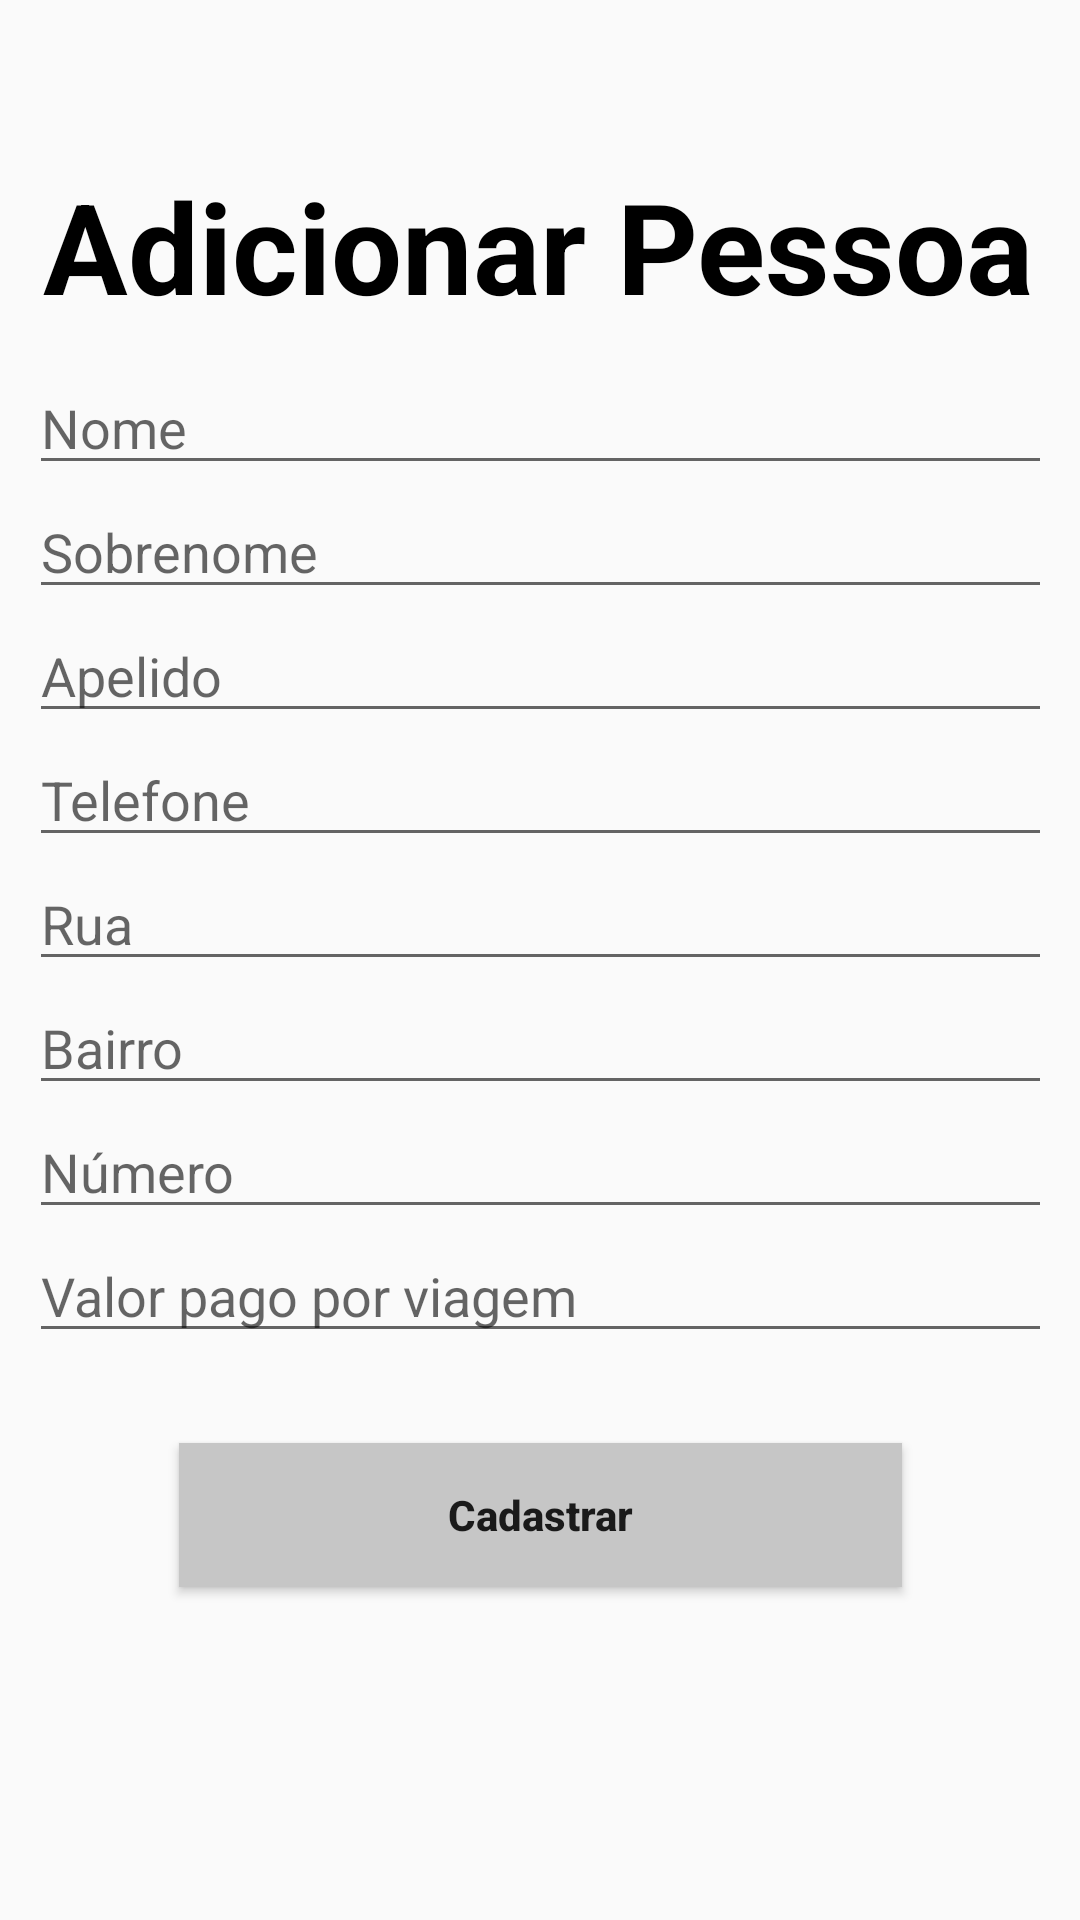

Layout XML and referenced resources for this Android screen:
<!-- AndroidManifest.xml: application theme AppTheme -->
<!-- res/layout/activity_adicionar_pessoa.xml -->
<?xml version="1.0" encoding="utf-8"?>
<androidx.constraintlayout.widget.ConstraintLayout xmlns:android="http://schemas.android.com/apk/res/android"
    xmlns:app="http://schemas.android.com/apk/res-auto"
    xmlns:tools="http://schemas.android.com/tools"
    android:layout_width="match_parent"
    android:layout_height="match_parent"
    tools:context=".AdicionarPessoa">

    <TextView
        android:id="@+id/textTitulo2"
        android:layout_width="339dp"
        android:layout_height="60dp"
        android:layout_marginTop="52dp"
        android:fontFamily="sans-serif"
        android:foregroundGravity="center"
        android:gravity="center"
        android:text="Adicionar Pessoa"
        android:textColor="@color/black"
        android:textSize="42dp"
        android:textStyle="bold"
        app:layout_constraintEnd_toEndOf="parent"
        app:layout_constraintHorizontal_bias="0.478"
        app:layout_constraintStart_toStartOf="parent"
        app:layout_constraintTop_toTopOf="parent" />

    <LinearLayout
        android:layout_width="341dp"
        android:layout_height="492dp"
        android:orientation="vertical"
        app:layout_constraintBottom_toBottomOf="parent"
        app:layout_constraintEnd_toEndOf="parent"
        app:layout_constraintHorizontal_bias="0.514"
        app:layout_constraintStart_toStartOf="parent"
        app:layout_constraintTop_toBottomOf="@+id/textTitulo2"
        app:layout_constraintVertical_bias="0.235">

        <EditText
            android:id="@+id/textAddNome"
            android:layout_width="match_parent"
            android:layout_height="wrap_content"
            android:ems="10"
            android:hint="Nome"
            android:inputType="text" />

        <EditText
            android:id="@+id/textAddSobrenome"
            android:layout_width="match_parent"
            android:layout_height="wrap_content"
            android:ems="10"
            android:hint="Sobrenome"
            android:inputType="text" />

        <EditText
            android:id="@+id/textAddApelido"
            android:layout_width="match_parent"
            android:layout_height="wrap_content"
            android:ems="10"
            android:hint="Apelido"
            android:inputType="text" />

        <EditText
            android:id="@+id/textAddTelefone"
            android:layout_width="match_parent"
            android:layout_height="wrap_content"
            android:ems="10"
            android:hint="Telefone"
            android:inputType="phone" />

        <EditText
            android:id="@+id/textAddRua"
            android:layout_width="match_parent"
            android:layout_height="wrap_content"
            android:ems="10"
            android:hint="Rua"
            android:inputType="text" />

        <EditText
            android:id="@+id/textAddBairro"
            android:layout_width="match_parent"
            android:layout_height="wrap_content"
            android:ems="10"
            android:hint="Bairro"
            android:inputType="text" />

        <EditText
            android:id="@+id/textAddNumero"
            android:layout_width="match_parent"
            android:layout_height="wrap_content"
            android:ems="10"
            android:hint="Número"
            android:inputType="number" />

        <EditText
            android:id="@+id/textValorPagoPorViagem"
            android:layout_width="match_parent"
            android:layout_height="wrap_content"
            android:ems="10"
            android:hint="Valor pago por viagem"
            android:inputType="number|numberDecimal" />

        <Button
            android:id="@+id/buttonAddPessoa"
            android:layout_width="match_parent"
            android:layout_height="wrap_content"
            android:layout_marginLeft="50dp"
            android:layout_marginTop="30dp"
            android:layout_marginRight="50dp"
            android:background="#C6C6C6"
            android:text="Cadastrar"
            android:textAlignment="center"
            android:textAllCaps="false"
            android:textStyle="bold" />

    </LinearLayout>
</androidx.constraintlayout.widget.ConstraintLayout>
<!-- resources referenced by this layout -->
<resources>
  <color name="black">#FF000000</color>
  <style name="AppTheme" parent="Theme.AppCompat.Light.NoActionBar">
          
          <item name="colorPrimary">@color/minha_cor_primaria</item>
          
          <item name="colorPrimaryDark">@color/minha_cor_primaria_escuro</item>
          
          <item name="colorAccent">@color/minha_cor_de_destaque</item>
          
          <item name="android:statusBarColor">@color/minha_cor_primaria</item>
          <item name="android:windowLightStatusBar">true</item>
          
          <item name="android:navigationBarColor">@color/minha_cor_primaria</item>
          <item name="android:windowLightNavigationBar">true</item>
          
      </style>
  <color name="minha_cor_primaria">#FFFFFF</color>
  <color name="minha_cor_primaria_escuro">#CCCCCC</color>
  <color name="minha_cor_de_destaque">#000000</color>
</resources>
